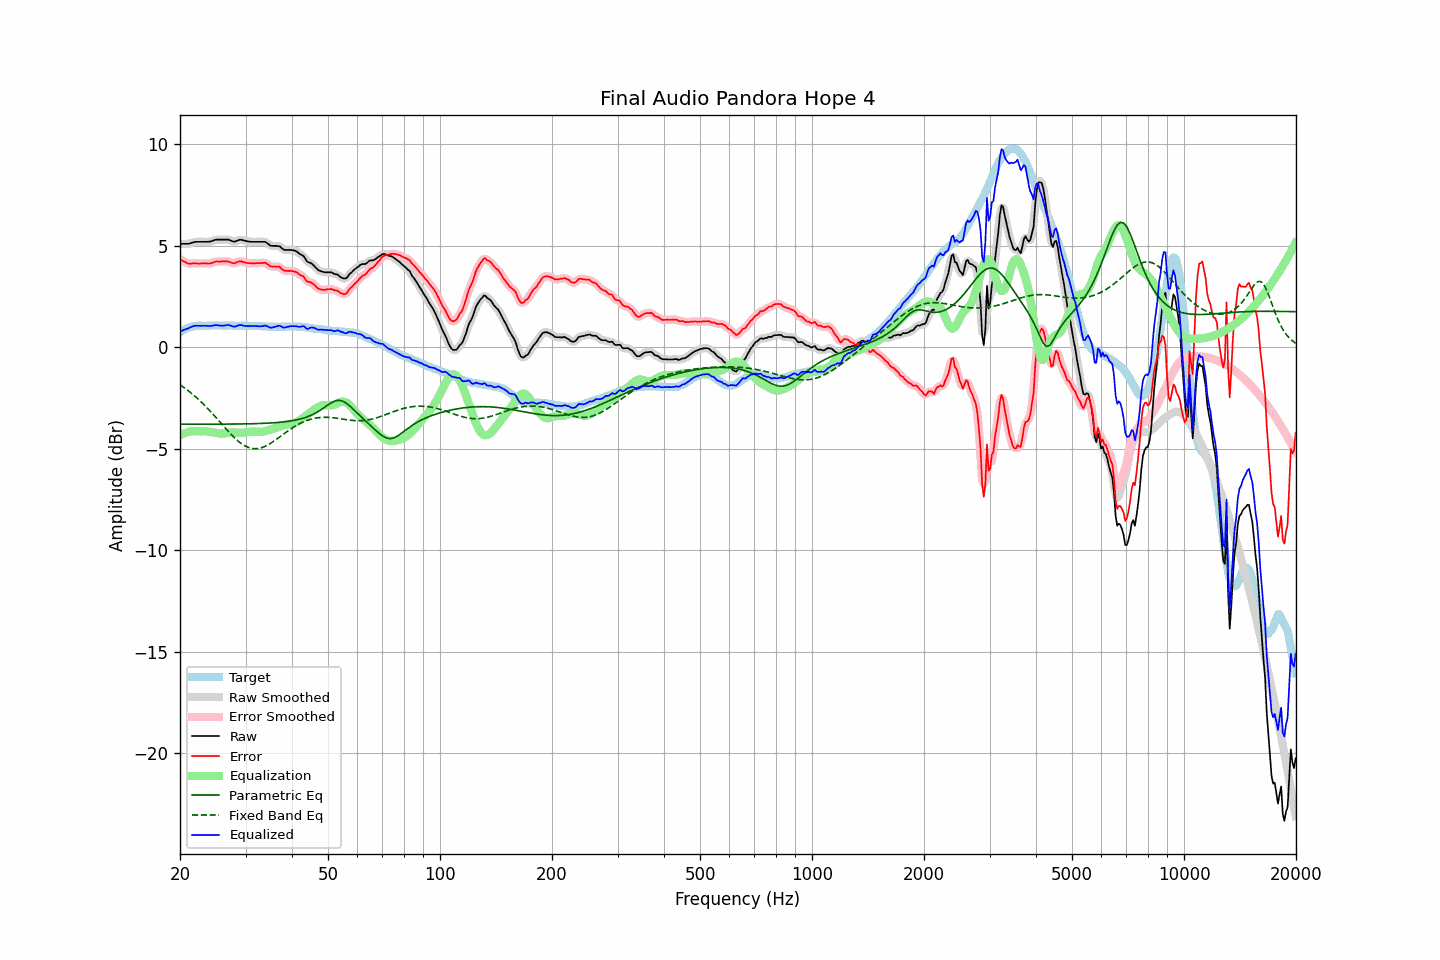

Values plotted in this chart, from the file beside it:
frequency, raw, error, smoothed, error_smoothed, equalization, parametric_eq, fixed_band_eq, equalized_raw, equalized_smoothed, target
20.00, 5.10, 4.35, 5.11, 4.35, -4.33, -3.78, -1.84, 0.77, 0.77, 0.75
20.20, 5.10, 4.30, 5.10, 4.30, -4.29, -3.78, -1.89, 0.81, 0.81, 0.80
20.40, 5.10, 4.25, 5.10, 4.25, -4.25, -3.78, -1.95, 0.85, 0.85, 0.85
20.61, 5.10, 4.22, 5.10, 4.21, -4.22, -3.78, -2.01, 0.88, 0.88, 0.88
20.81, 5.10, 4.17, 5.10, 4.17, -4.19, -3.78, -2.06, 0.91, 0.91, 0.93
21.02, 5.10, 4.13, 5.11, 4.14, -4.17, -3.78, -2.13, 0.94, 0.94, 0.97
21.23, 5.12, 4.13, 5.12, 4.13, -4.15, -3.78, -2.19, 0.97, 0.97, 0.99
21.44, 5.14, 4.13, 5.15, 4.13, -4.13, -3.78, -2.25, 1.01, 1.01, 1.01
21.66, 5.17, 4.14, 5.17, 4.14, -4.13, -3.78, -2.32, 1.04, 1.04, 1.03
21.87, 5.19, 4.15, 5.19, 4.14, -4.13, -3.78, -2.38, 1.06, 1.06, 1.04
22.09, 5.20, 4.14, 5.20, 4.14, -4.13, -3.78, -2.45, 1.07, 1.07, 1.06
22.31, 5.20, 4.13, 5.21, 4.14, -4.14, -3.78, -2.52, 1.07, 1.07, 1.07
22.54, 5.20, 4.13, 5.20, 4.13, -4.14, -3.78, -2.60, 1.06, 1.07, 1.07
22.76, 5.20, 4.13, 5.20, 4.14, -4.14, -3.78, -2.67, 1.07, 1.07, 1.07
22.99, 5.20, 4.14, 5.20, 4.14, -4.14, -3.78, -2.75, 1.07, 1.07, 1.06
23.22, 5.20, 4.14, 5.20, 4.14, -4.13, -3.78, -2.83, 1.07, 1.07, 1.06
23.45, 5.20, 4.14, 5.20, 4.14, -4.14, -3.78, -2.91, 1.07, 1.07, 1.06
23.69, 5.20, 4.14, 5.20, 4.14, -4.14, -3.78, -2.99, 1.06, 1.06, 1.07
23.92, 5.20, 4.14, 5.21, 4.14, -4.15, -3.78, -3.07, 1.05, 1.06, 1.07
24.16, 5.22, 4.15, 5.22, 4.14, -4.16, -3.78, -3.16, 1.06, 1.06, 1.08
24.40, 5.24, 4.16, 5.25, 4.17, -4.18, -3.78, -3.24, 1.07, 1.07, 1.09
24.65, 5.27, 4.20, 5.28, 4.20, -4.19, -3.78, -3.33, 1.08, 1.09, 1.08
24.89, 5.30, 4.23, 5.30, 4.22, -4.20, -3.78, -3.42, 1.10, 1.09, 1.08
25.14, 5.31, 4.24, 5.31, 4.23, -4.22, -3.78, -3.51, 1.10, 1.09, 1.08
25.39, 5.31, 4.23, 5.32, 4.23, -4.23, -3.78, -3.60, 1.08, 1.09, 1.09
25.65, 5.31, 4.23, 5.31, 4.23, -4.24, -3.78, -3.69, 1.07, 1.07, 1.08
25.91, 5.31, 4.24, 5.31, 4.24, -4.25, -3.78, -3.78, 1.07, 1.07, 1.07
26.16, 5.31, 4.24, 5.31, 4.24, -4.24, -3.78, -3.87, 1.07, 1.07, 1.07
26.43, 5.31, 4.24, 5.32, 4.24, -4.23, -3.78, -3.96, 1.08, 1.08, 1.07
26.69, 5.31, 4.24, 5.32, 4.24, -4.22, -3.78, -4.05, 1.09, 1.10, 1.07
26.96, 5.31, 4.23, 5.31, 4.23, -4.21, -3.78, -4.13, 1.11, 1.10, 1.08
27.23, 5.28, 4.20, 5.28, 4.20, -4.20, -3.78, -4.22, 1.09, 1.09, 1.08
27.50, 5.25, 4.17, 5.25, 4.17, -4.19, -3.78, -4.30, 1.06, 1.06, 1.08
27.77, 5.22, 4.15, 5.23, 4.16, -4.19, -3.78, -4.38, 1.03, 1.04, 1.07
28.05, 5.21, 4.14, 5.22, 4.16, -4.19, -3.77, -4.46, 1.02, 1.03, 1.07
28.33, 5.24, 4.19, 5.24, 4.18, -4.19, -3.77, -4.53, 1.05, 1.05, 1.06
28.62, 5.27, 4.22, 5.27, 4.21, -4.20, -3.77, -4.60, 1.07, 1.07, 1.06
28.90, 5.30, 4.24, 5.30, 4.24, -4.20, -3.77, -4.67, 1.10, 1.09, 1.07
29.19, 5.30, 4.25, 5.30, 4.24, -4.21, -3.77, -4.73, 1.10, 1.09, 1.06
29.48, 5.28, 4.21, 5.29, 4.22, -4.20, -3.77, -4.78, 1.08, 1.08, 1.07
29.78, 5.26, 4.20, 5.26, 4.20, -4.20, -3.77, -4.83, 1.07, 1.07, 1.06
30.08, 5.24, 4.17, 5.24, 4.18, -4.19, -3.77, -4.87, 1.06, 1.05, 1.07
30.38, 5.22, 4.16, 5.23, 4.16, -4.18, -3.77, -4.91, 1.05, 1.05, 1.06
30.68, 5.21, 4.15, 5.21, 4.15, -4.16, -3.76, -4.94, 1.05, 1.05, 1.06
30.99, 5.20, 4.14, 5.21, 4.15, -4.15, -3.76, -4.96, 1.05, 1.05, 1.06
31.30, 5.20, 4.15, 5.20, 4.14, -4.15, -3.76, -4.98, 1.06, 1.06, 1.06
31.61, 5.20, 4.15, 5.20, 4.15, -4.15, -3.76, -4.99, 1.06, 1.06, 1.06
31.93, 5.20, 4.15, 5.20, 4.15, -4.15, -3.76, -4.99, 1.05, 1.05, 1.06
32.24, 5.20, 4.16, 5.20, 4.15, -4.16, -3.75, -4.99, 1.05, 1.05, 1.04
32.57, 5.20, 4.15, 5.20, 4.15, -4.16, -3.75, -4.97, 1.04, 1.04, 1.05
32.89, 5.20, 4.15, 5.20, 4.16, -4.16, -3.75, -4.96, 1.04, 1.04, 1.05
33.22, 5.20, 4.16, 5.21, 4.17, -4.16, -3.74, -4.93, 1.05, 1.05, 1.04
33.55, 5.20, 4.17, 5.21, 4.17, -4.14, -3.74, -4.90, 1.06, 1.06, 1.04
33.89, 5.20, 4.18, 5.19, 4.16, -4.12, -3.74, -4.87, 1.08, 1.07, 1.03
34.23, 5.15, 4.12, 5.15, 4.12, -4.10, -3.73, -4.83, 1.06, 1.05, 1.03
34.57, 5.09, 4.07, 5.09, 4.07, -4.08, -3.73, -4.79, 1.02, 1.02, 1.02
34.92, 5.02, 4.00, 5.04, 4.02, -4.05, -3.73, -4.74, 0.97, 0.98, 1.02
35.27, 5.00, 3.98, 5.01, 3.99, -4.03, -3.72, -4.69, 0.97, 0.98, 1.02
35.62, 5.00, 3.99, 5.00, 3.98, -4.01, -3.72, -4.64, 0.99, 0.99, 1.02
35.97, 5.00, 3.99, 5.00, 3.98, -3.99, -3.71, -4.58, 1.02, 1.02, 1.02
... 635 more rows
